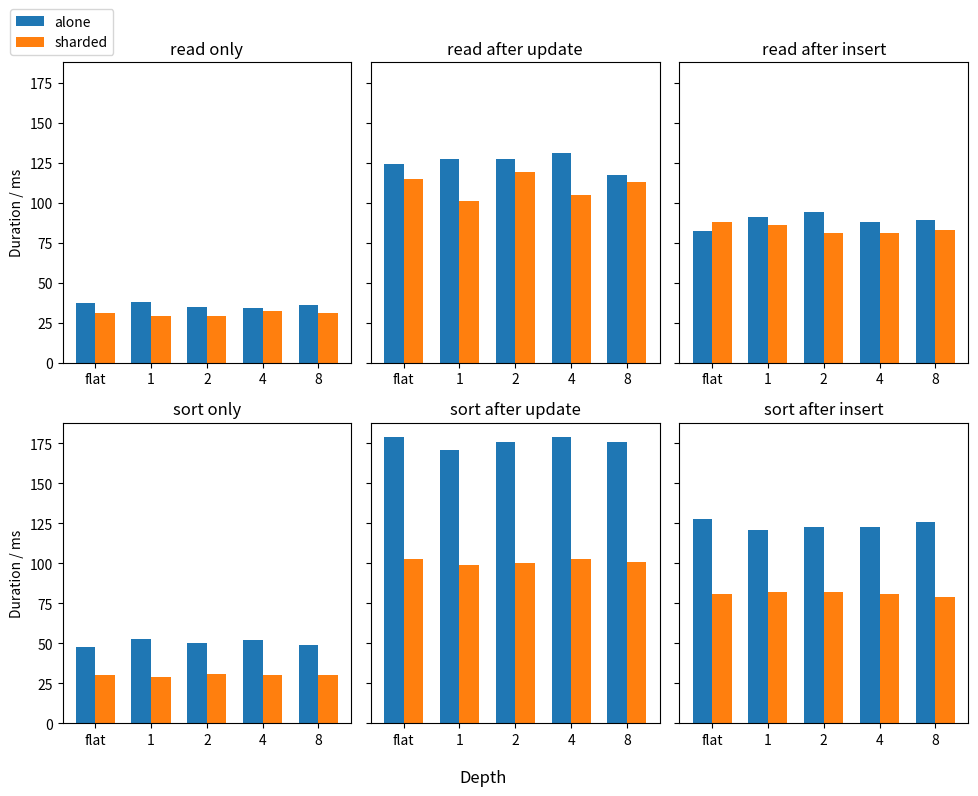

Write Python code to recreate this figure. (Note: this script raises an exception after producing the figure.)
import matplotlib.pyplot as plt
import numpy as np

fa_sort_only = [48]
fa_sort_after_update = [179]
fa_sort_after_insert = [128]

fs_sort_only = [30]
fs_sort_after_update = [103]
fs_sort_after_insert = [81]

fa_read_only = [37]
fa_read_after_update = [124]
fa_read_after_insert = [82]

fs_read_only = [31]
fs_read_after_update = [115]
fs_read_after_insert = [88]

a_read_only = fa_read_only + [38, 35, 34, 36]
a_read_after_update = fa_read_after_update + [127, 127, 131, 117]
a_read_after_insert = fa_read_after_insert + [91, 94, 88, 89]

s_read_only = fs_read_only + [29, 29, 32, 31]
s_read_after_update = fs_read_after_update + [101, 119, 105, 113]
s_read_after_insert = fs_read_after_insert + [86, 81, 81, 83]

a_sort_only = fa_sort_only + [53,50,52,49]
a_sort_after_update = fa_sort_after_update + [171,176,179,176]
a_sort_after_insert = fa_sort_after_insert + [121,123,123,126]

s_sort_only = fs_sort_only + [29,31,30,30]
s_sort_after_update = fs_sort_after_update + [99,100,103,101]
s_sort_after_insert = fs_sort_after_insert + [82,82,81,79]

w = 0.35
x = np.arange(5)
xl=x-w/2
xr=x+w/2

fig, axs = plt.subplots(2,3, sharey=True, constrained_layout=True, figsize=(10,8))

bar01 = axs[0,0].bar(xl, a_read_only, width=w, label="alone")
bar02 = axs[0,0].bar(xr, s_read_only, width=w, label="sharded")

bar11 = axs[0,1].bar(xl, a_read_after_update, width=w, label="alone")
bar12 = axs[0,1].bar(xr, s_read_after_update, width=w, label="sharded")

bar21 = axs[0,2].bar(xl, a_read_after_insert, width=w, label="alone")
bar22 = axs[0,2].bar(xr, s_read_after_insert, width=w, label="sharded")

bar_01 = axs[1,0].bar(xl, a_sort_only, width=w, label="alone")
bar_02 = axs[1,0].bar(xr, s_sort_only, width=w, label="sharded")

bar_11 = axs[1,1].bar(xl, a_sort_after_update, width=w, label="alone")
bar_12 = axs[1,1].bar(xr, s_sort_after_update, width=w, label="sharded")

bar_21 = axs[1,2].bar(xl, a_sort_after_insert, width=w, label="alone")
bar_22 = axs[1,2].bar(xr, s_sort_after_insert, width=w, label="sharded")

# for bar in list(bar01) + list(bar02):
#     height = bar.get_height()
#     axs[0,0].text(
#         bar.get_x() + bar.get_width() / 2,
#         height,
#         f"{height:.0f}",
#         ha="center", va="bottom", fontsize=8
#     )
#
# for bar in list(bar11) + list(bar12):
#     height = bar.get_height()
#     axs[0,1].text(
#         bar.get_x() + bar.get_width() / 2,
#         height,
#         f"{height:.0f}",
#         ha="center", va="bottom", fontsize=8
#     )
# for bar in list(bar21) + list(bar22):
#     height = bar.get_height()
#     axs[0,2].text(
#         bar.get_x() + bar.get_width() / 2,
#         height,
#         f"{height:.0f}",
#         ha="center", va="bottom", fontsize=8
#     )
# for bar in list(bar_01) + list(bar_02):
#     height = bar.get_height()
#     axs[1,0].text(
#         bar.get_x() + bar.get_width() / 2,
#         height,
#         f"{height:.0f}",
#         ha="center", va="bottom", fontsize=8
#     )
#
# for bar in list(bar_11) + list(bar_12):
#     height = bar.get_height()
#     axs[1,1].text(
#         bar.get_x() + bar.get_width() / 2,
#         height,
#         f"{height:.0f}",
#         ha="center", va="bottom", fontsize=8
#     )
# for bar in list(bar_21) + list(bar_22):
#     height = bar.get_height()
#     axs[1,2].text(
#         bar.get_x() + bar.get_width() / 2,
#         height,
#         f"{height:.0f}",
#         ha="center", va="bottom", fontsize=8
#     )
#

levels = ["flat","1","2","4","8"]
axs[0,0].legend(loc="lower right", bbox_to_anchor=(0.2,1))

axs[0,0].set_title("read only")
axs[0,1].set_title("read after update")
axs[0,2].set_title("read after insert")

axs[1,0].set_title("sort only")
axs[1,1].set_title("sort after update")
axs[1,2].set_title("sort after insert")

axs[0,0].set_xticks(x, levels)
axs[0,1].set_xticks(x, levels)
axs[0,2].set_xticks(x, levels)

axs[1,0].set_xticks(x, levels)
axs[1,1].set_xticks(x, levels)
axs[1,2].set_xticks(x, levels)

axs[0,0].set_ylabel("Duration / ms")
axs[1,0].set_ylabel("Duration / ms")
fig.supxlabel("Depth")

fig.tight_layout()
fig.savefig("./couch_figs/flat_obj_mango.pdf", bbox_inches="tight")
